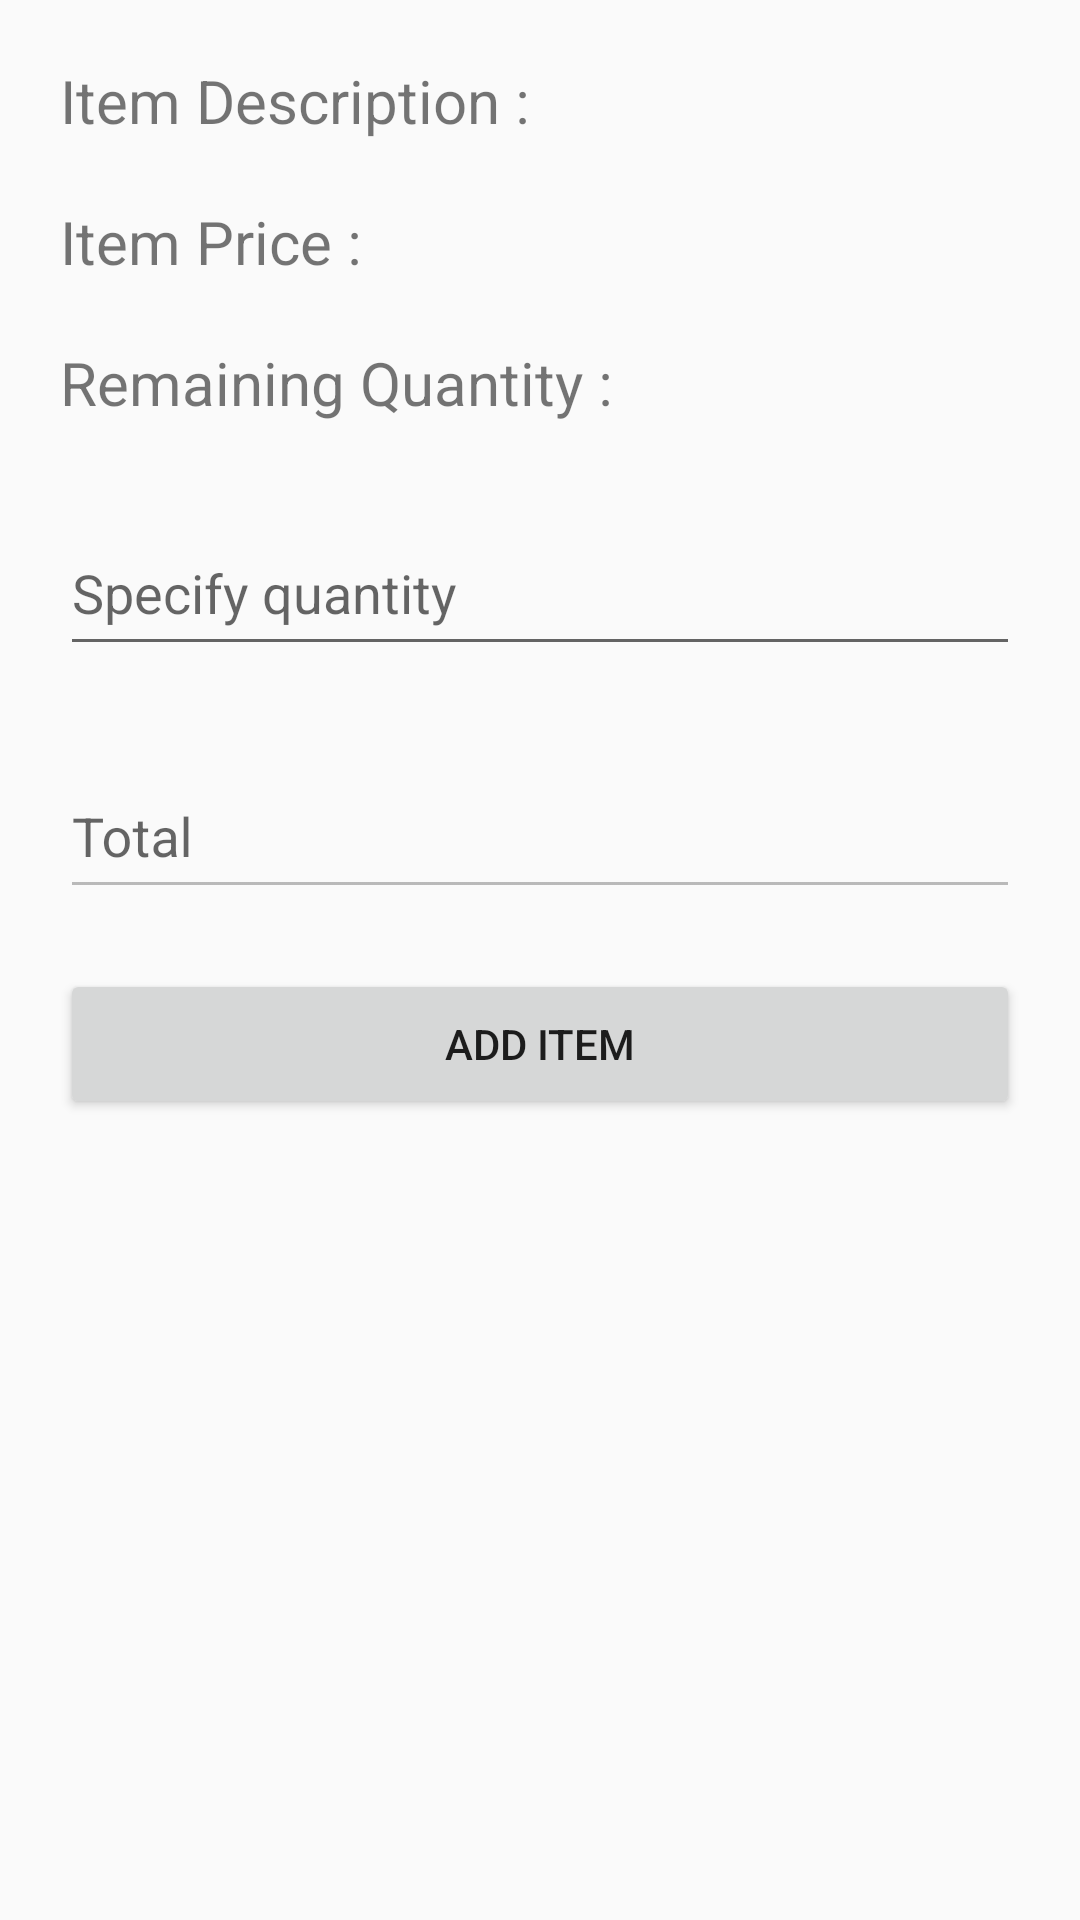

Android layout source for this screen:
<!-- AndroidManifest.xml: application theme AppTheme -->
<!-- res/layout/itemdetails.xml -->
<?xml version="1.0" encoding="utf-8"?>
<RelativeLayout
    xmlns:android="http://schemas.android.com/apk/res/android"
    android:layout_width="match_parent"
    android:layout_height="match_parent">

    <TextView
        android:layout_width="wrap_content"
        android:layout_height="wrap_content"
        android:text="Item Description : "
        android:textSize="20dp"
        android:layout_marginLeft="20dp"
        android:layout_marginTop="20dp"
        android:id="@+id/txtItemDescription"/>

    <TextView
        android:layout_width="wrap_content"
        android:layout_height="wrap_content"
        android:text="Item Price : "
        android:textSize="20dp"
        android:layout_marginLeft="20dp"
        android:layout_marginTop="20dp"
        android:id="@+id/txtItemPrice"
        android:layout_below="@id/txtItemDescription"/>

    <TextView
        android:layout_width="wrap_content"
        android:layout_height="wrap_content"
        android:text="Remaining Quantity : "
        android:textSize="20dp"
        android:layout_marginLeft="20dp"
        android:layout_marginTop="20dp"
        android:id="@+id/txtItemQuantity"
        android:layout_below="@id/txtItemPrice"/>

    <android.support.design.widget.TextInputLayout
        android:layout_width="match_parent"
        android:layout_height="wrap_content"
        android:layout_below="@id/txtItemQuantity"
        android:layout_margin="20dp"
        android:hint="Specify quantity"
        android:id="@+id/tlSpQty">

        <android.support.design.widget.TextInputEditText
            android:layout_width="match_parent"
            android:layout_height="50dp"
            android:inputType="number"
            android:id="@+id/itmQty"/>

    </android.support.design.widget.TextInputLayout>

    <android.support.design.widget.TextInputLayout
        android:layout_width="match_parent"
        android:layout_height="wrap_content"
        android:layout_below="@id/tlSpQty"
        android:layout_marginHorizontal="20dp"
        android:id="@+id/tlTotal"
        android:hint="Total">

        <android.support.design.widget.TextInputEditText
            android:layout_width="match_parent"
            android:layout_height="50dp"
            android:id="@+id/total"
            android:enabled="false"/>

    </android.support.design.widget.TextInputLayout>

    <Button
        android:layout_width="match_parent"
        android:layout_height="50dp"
        android:layout_below="@id/tlTotal"
        android:layout_margin="20dp"
        android:text="Add Item"
        android:id="@+id/btnAddItem"/>

</RelativeLayout>
<!-- resources referenced by this layout -->
<resources>
  <style name="AppTheme" parent="Theme.AppCompat.Light.DarkActionBar">
          
      </style>
</resources>
